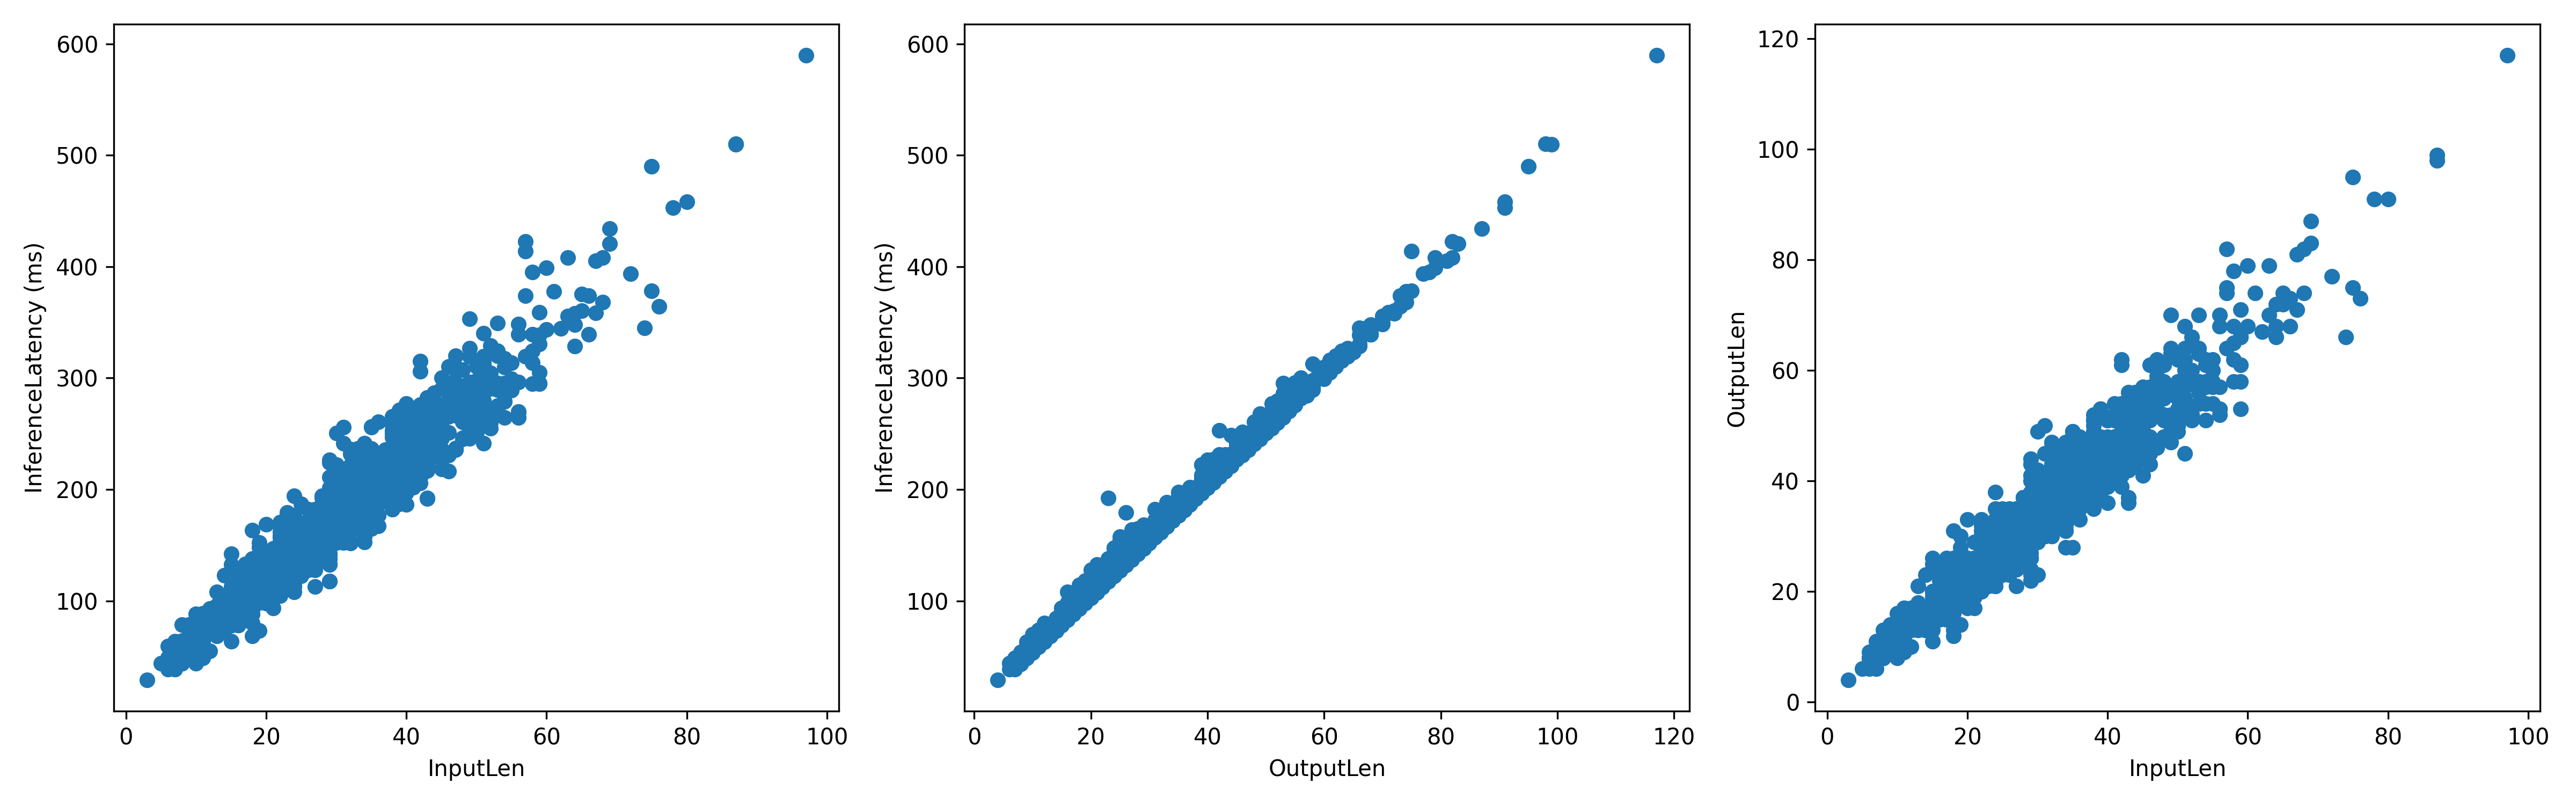

Values plotted in this chart, from the file beside it:
InputLen, InferenceLatency, OutputLen
22, 104.7, 20
32, 194, 36
32, 189.4, 37
40, 277.2, 51
21, 120.3, 23
67, 358.5, 71
10, 43.89, 8
43, 243.1, 48
51, 241.7, 45
42, 211, 41
38, 226.9, 41
35, 164.6, 28
17, 104.2, 17
39, 208.9, 40
43, 282.5, 56
24, 194.1, 38
33, 232.8, 46
45, 272, 53
30, 197.4, 35
40, 222.2, 43
75, 490.1, 95
18, 88.3, 16
40, 227.9, 45
21, 118.5, 23
15, 83.4, 14
18, 163.4, 31
18, 124.1, 21
36, 204.6, 40
24, 112.9, 22
24, 156.9, 29
29, 193.6, 35
23, 130.2, 25
47, 291.4, 58
29, 158.1, 28
33, 207.4, 40
16, 88.76, 16
29, 142.3, 28
25, 147.6, 28
35, 197.5, 39
16, 97.83, 18
29, 162.9, 31
53, 295.4, 56
43, 271.8, 53
57, 373.9, 74
41, 261.3, 51
40, 237.7, 45
40, 238.9, 47
14, 96.73, 17
54, 264.7, 51
28, 159.5, 28
28, 173.4, 33
19, 117.8, 22
23, 132.1, 23
45, 246.5, 49
20, 128.4, 25
40, 226.5, 44
25, 187.2, 35
23, 112.8, 21
25, 128.4, 24
11, 88.53, 15
... 1,040 more rows
